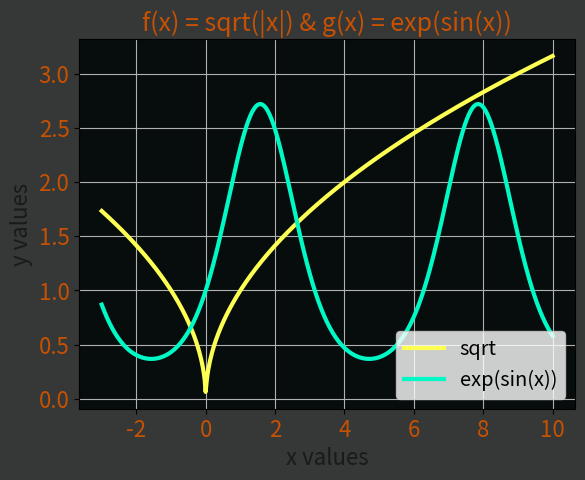

Generate this figure with matplotlib:
import matplotlib.pyplot as plt
import numpy as np

x = np.linspace(-3, 10, 500)
y1 = np.sqrt(abs(x))
a = np.sin(x)
y2 = np.exp(a)
# y = np.convolve(a, a2, mode='same')

def plot_exp():
    fig, ax = plt.subplots(1)

    ax.plot(x, y1, 'xkcd:lemon', label='sqrt', linewidth=3)
    ax.plot(x, y2, 'xkcd:bright teal', label='exp(sin(x))', linewidth=3)
    ax.grid(visible=True)
    ax.set_title('f(x) = sqrt(|x|) & g(x) = exp(sin(x))',
                  fontsize=18, color='xkcd:dark orange')
    ax.set_xlabel('x values', fontsize=16, color='0.1')
    ax.set_ylabel('y values', fontsize=16 ,color='0.1')
    ax.legend(loc='lower right', fontsize='x-large')

    ax.tick_params(labelcolor='xkcd:dark orange')
    fig.set_facecolor('xkcd:dark grey')
    ax.set_facecolor('xkcd:almost black')

    plt.xticks(fontsize=16)
    plt.yticks(fontsize=16)
    plt.show()

plot_exp()
